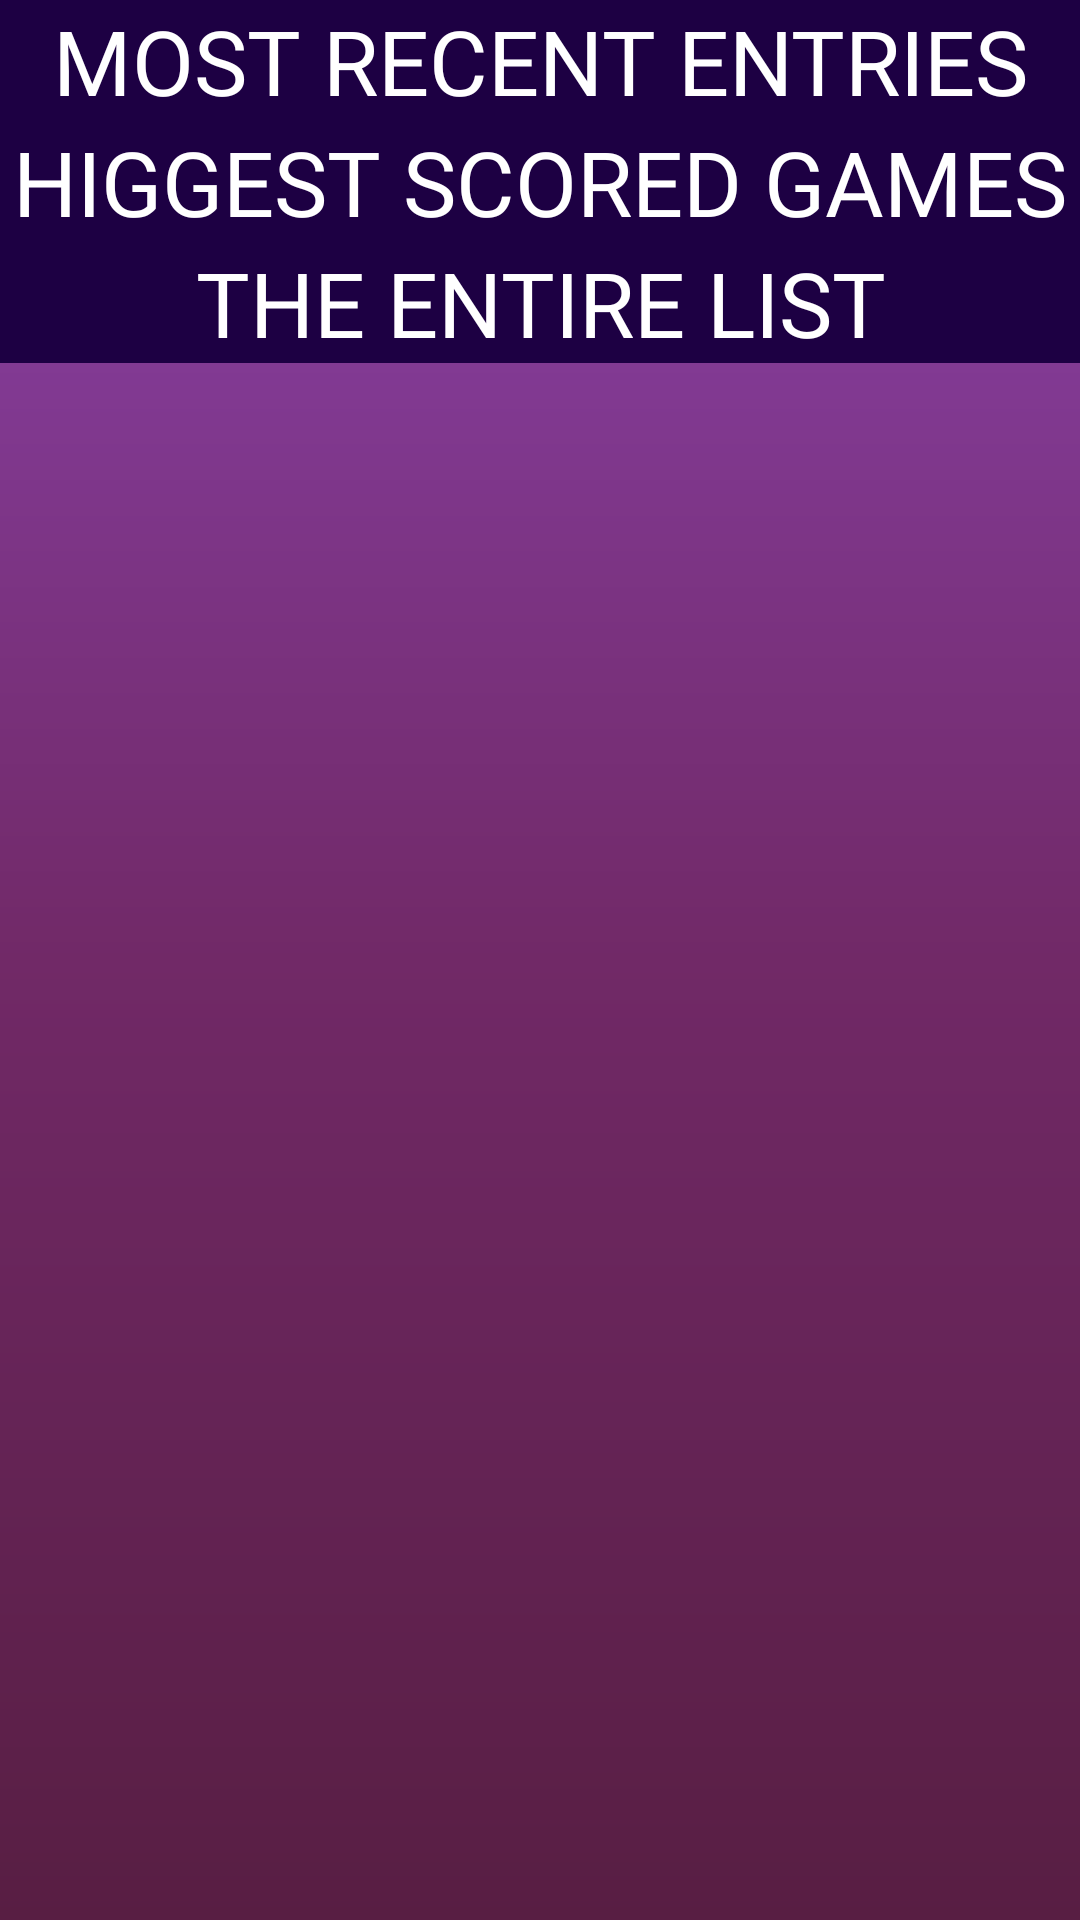

Layout XML and referenced resources for this Android screen:
<!-- AndroidManifest.xml: application theme Theme.MovCatalog -->
<!-- res/layout/content_main.xml -->
<?xml version="1.0" encoding="utf-8"?>
<LinearLayout xmlns:android="http://schemas.android.com/apk/res/android"
    xmlns:app="http://schemas.android.com/apk/res-auto"
    xmlns:tools="http://schemas.android.com/tools"
    android:layout_width="match_parent"
    android:layout_height="match_parent"
    android:background="@drawable/gradient_background"
    android:orientation="vertical"
    app:layout_behavior="@string/appbar_scrolling_view_behavior">

    <ScrollView
        android:layout_width="match_parent"
        android:layout_height="match_parent">

        <LinearLayout
            android:layout_width="match_parent"
            android:layout_height="wrap_content"
            android:orientation="vertical" >

            <TextView
                android:id="@+id/lblRecentHome"
                android:layout_width="match_parent"
                android:layout_height="wrap_content"
                android:background="#1D0043"
                android:fontFamily="@font/k2d_extrabold"
                android:text="MOST RECENT ENTRIES"
                android:textAlignment="center"
                android:textColor="#FFFFFF"
                android:textSize="30sp" />

            <androidx.recyclerview.widget.RecyclerView
                android:id="@+id/recentContainer"
                android:layout_width="match_parent"
                android:layout_height="wrap_content" />

            <TextView
                android:id="@+id/lblHighHome"
                android:layout_width="match_parent"
                android:layout_height="wrap_content"
                android:background="#1D0043"
                android:fontFamily="@font/k2d_extrabold"
                android:text="HIGGEST SCORED GAMES"
                android:textAlignment="center"
                android:textColor="#FFFFFF"
                android:textSize="30sp" />

            <androidx.recyclerview.widget.RecyclerView
                android:id="@+id/highContainer"
                android:layout_width="match_parent"
                android:layout_height="wrap_content" />

            <TextView
                android:id="@+id/lblAllGamesHome"
                android:layout_width="match_parent"
                android:layout_height="wrap_content"
                android:background="#1D0043"
                android:fontFamily="@font/k2d_extrabold"
                android:text="THE ENTIRE LIST"
                android:textAlignment="center"
                android:textColor="#FFFFFF"
                android:textSize="30sp" />

            <androidx.recyclerview.widget.RecyclerView
                android:id="@+id/allContainer"
                android:layout_width="match_parent"
                android:layout_height="wrap_content" />

        </LinearLayout>
    </ScrollView>

</LinearLayout>
<!-- resources referenced by this layout -->
<resources>
  <!-- drawable gradient_background (drawable) -->
  <?xml version="1.0" encoding="utf-8"?>
  <shape xmlns:android="http://schemas.android.com/apk/res/android" android:shape="rectangle" >
  
      <gradient
          android:angle="90"
          android:endColor="#8C44AE"
          android:centerColor="#712967"
          android:startColor="#581E43"
          android:type="linear" />
  
      <corners
          android:radius="0dp"/>
  
  </shape>
  <style name="Theme.MovCatalog" parent="Theme.MaterialComponents.DayNight.DarkActionBar">
          
          <item name="colorPrimary">@color/purple_500</item>
          <item name="colorPrimaryVariant">@color/purple_700</item>
          <item name="colorOnPrimary">@color/white</item>
          
          <item name="colorSecondary">@color/teal_200</item>
          <item name="colorSecondaryVariant">@color/teal_700</item>
          <item name="colorOnSecondary">@color/black</item>
          
          <item name="android:statusBarColor">?attr/colorPrimaryVariant</item>
          
      </style>
  <!-- not gathered from this repository: default colours our renderer supplied (Android Studio template values) -->
  <color name="purple_500">#FF6200EE</color>
  <color name="purple_700">#FF3700B3</color>
  <color name="teal_200">#FF03DAC5</color>
  <color name="teal_700">#FF018786</color>
  <color name="black">#FF000000</color>
  <color name="white">#FFFFFFFF</color>
</resources>
